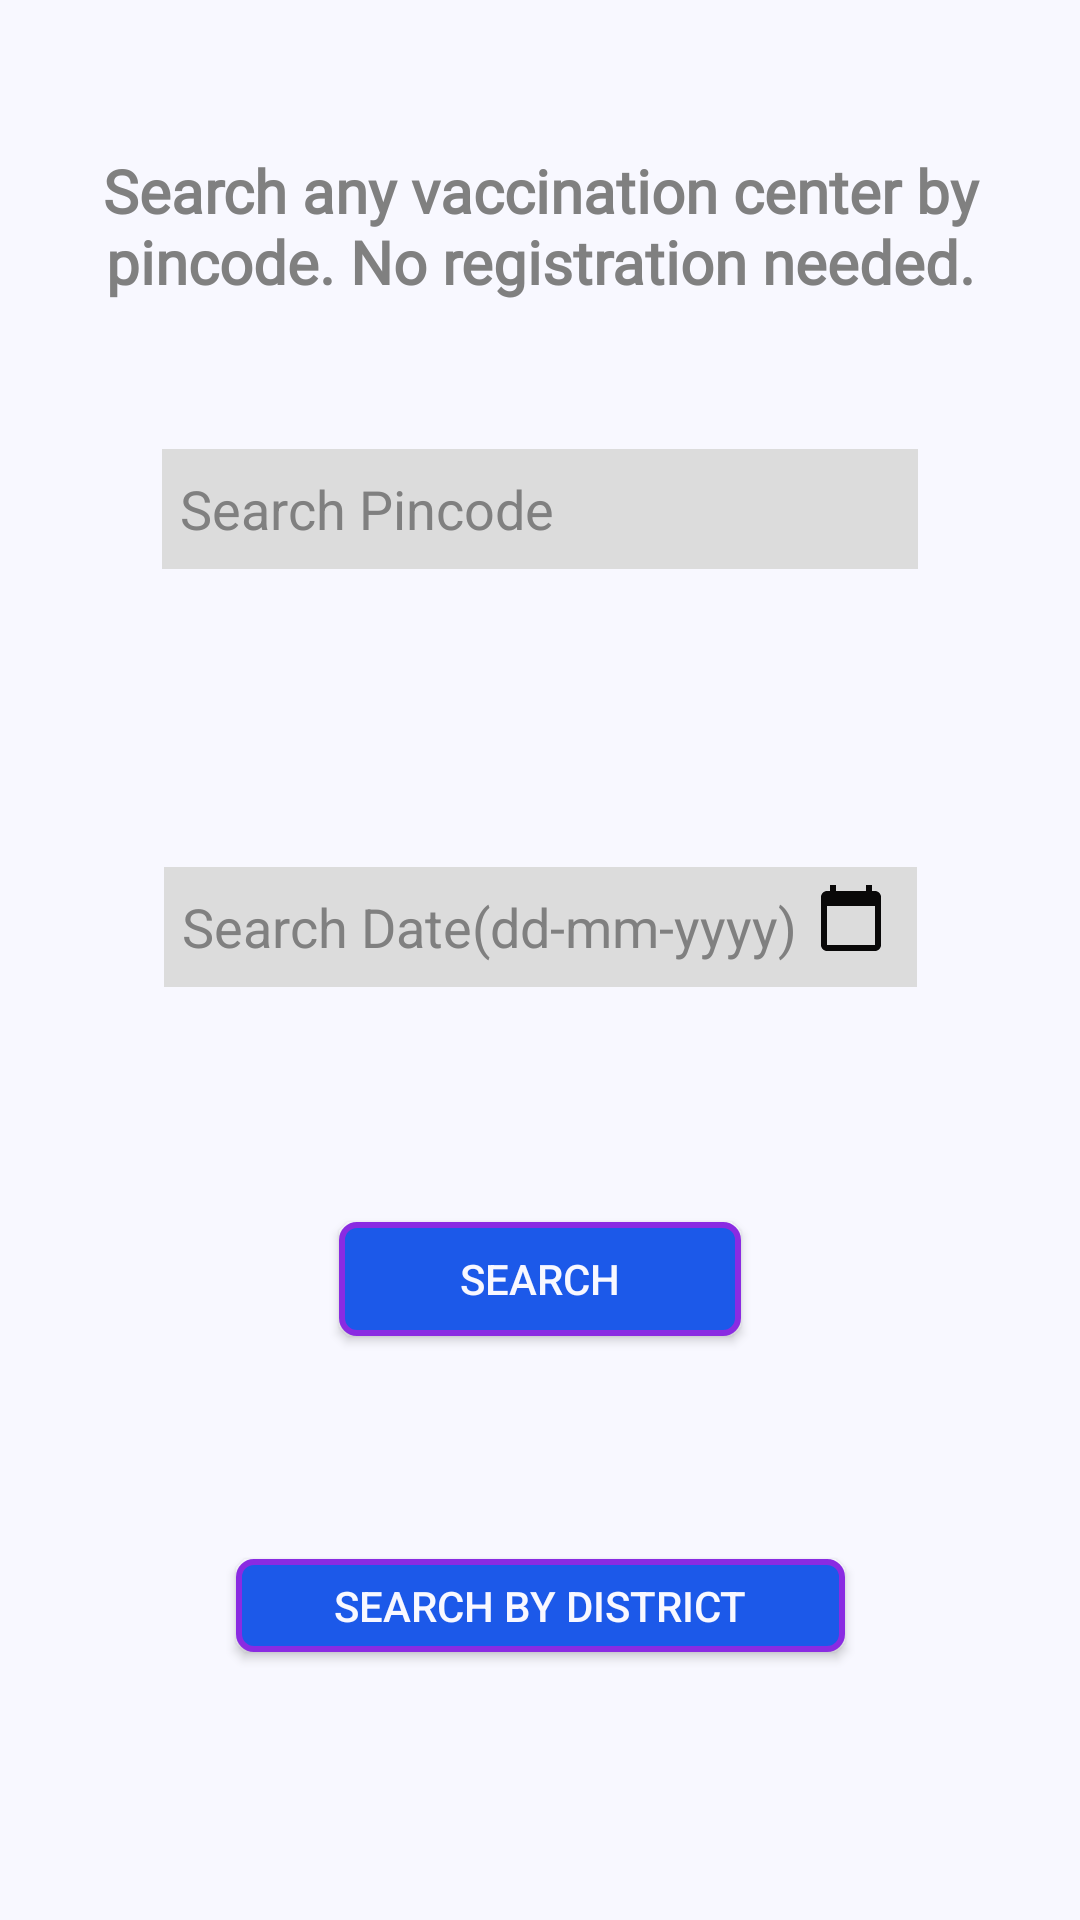

Android layout source for this screen:
<!-- AndroidManifest.xml: application theme Theme.DemoList -->
<!-- res/layout/activity_search.xml -->
<?xml version="1.0" encoding="utf-8"?>
<androidx.constraintlayout.widget.ConstraintLayout xmlns:android="http://schemas.android.com/apk/res/android"
    xmlns:app="http://schemas.android.com/apk/res-auto"
    xmlns:tools="http://schemas.android.com/tools"
    android:layout_width="match_parent"
    android:layout_height="match_parent"
    tools:context=".SearchActivity"
    android:background="@color/ghost_white">

    <EditText
        android:id="@+id/pin"
        android:layout_width="wrap_content"
        android:layout_height="40dp"
        android:ems="12"
        android:textColorHint="@color/gray"
        android:hint="Search Pincode"
        android:inputType="number"
        android:background="#dcdcdc"
        android:padding="6dp"
        app:layout_constraintBottom_toBottomOf="parent"
        app:layout_constraintEnd_toEndOf="parent"
        android:textColor="@color/black"
        app:layout_constraintStart_toStartOf="parent"
        app:layout_constraintTop_toBottomOf="@+id/textView"
        app:layout_constraintVertical_bias="0.08" />

    <TextView
        android:id="@+id/textView"
        android:layout_width="wrap_content"
        android:layout_height="wrap_content"
        android:fontFamily="@font/poppins_semibold"
        android:hint="Search any vaccination center by pincode. No registration needed."
        android:textSize="20sp"
        android:gravity="center_horizontal"
        android:textStyle="bold"
        android:padding="10dp"
        android:textColorHint="@color/gray"
        app:layout_constraintBottom_toBottomOf="parent"
        app:layout_constraintEnd_toEndOf="parent"
        app:layout_constraintStart_toStartOf="parent"
        app:layout_constraintTop_toTopOf="parent"
        app:layout_constraintVertical_bias="0.07" />

    <Button
        android:id="@+id/button"
        android:layout_width="134dp"
        android:layout_height="38dp"
        android:layout_marginBottom="140dp"
        android:background="@drawable/button"
        android:onClick="searchButtonClick"
        android:text="SEARCH"
        android:textColor="@color/ghost_white"
        app:layout_constraintBottom_toBottomOf="parent"
        app:layout_constraintEnd_toEndOf="parent"
        app:layout_constraintStart_toStartOf="parent"
        app:layout_constraintTop_toBottomOf="@+id/date"
        app:layout_constraintVertical_bias="0.59" />

    <Button
        android:id="@+id/districtbutton"
        android:layout_width="203dp"
        android:layout_height="31dp"
        android:background="@drawable/button"
        android:onClick="districtButtonClick"
        android:text="Search By District"
        android:textColor="@color/ghost_white"
        app:layout_constraintBottom_toBottomOf="parent"
        app:layout_constraintEnd_toEndOf="parent"
        app:layout_constraintStart_toStartOf="parent"
        app:layout_constraintTop_toBottomOf="@+id/button"
        app:layout_constraintVertical_bias="0.454" />

    <TextView
        android:id="@+id/date"
        android:layout_width="251dp"
        android:layout_height="40dp"
        android:ems="12"
        android:gravity="center_vertical"
        android:textSize="18sp"
        android:hint="Search Date(dd-mm-yyyy)"
        android:inputType="date"
        android:textColorHint="@color/gray"
        android:textColor="@color/black"
        android:background="#dcdcdc"
        android:padding="6dp"
        app:layout_constraintBottom_toBottomOf="parent"
        app:layout_constraintEnd_toEndOf="parent"
        app:layout_constraintStart_toStartOf="parent"
        app:layout_constraintTop_toBottomOf="@+id/pin"
        app:layout_constraintVertical_bias="0.242" />

    <ImageButton
        android:id="@+id/calender"
        android:layout_width="30dp"
        android:layout_height="30dp"
        android:layout_marginBottom="8dp"
android:background="#dcdcdc"
        app:layout_constraintBottom_toBottomOf="@+id/date"
        app:layout_constraintEnd_toEndOf="@+id/date"
        app:layout_constraintHorizontal_bias="0.968"
        app:layout_constraintStart_toStartOf="@+id/date"
        app:srcCompat="@drawable/ic_baseline_calendar_today_241"
        tools:ignore="VectorDrawableCompat" />
</androidx.constraintlayout.widget.ConstraintLayout>
<!-- resources referenced by this layout -->
<resources>
  <color name="black">#FF000000</color>
  <color name="ghost_white">#F8F8FF</color>
  <color name="gray">#808080</color>
  <!-- drawable button (drawable) -->
  <?xml version="1.0" encoding="utf-8"?>
  <selector xmlns:android="http://schemas.android.com/apk/res/android">
      <item>
          <shape android:shape="rectangle">
              <solid android:color="#1c59e9"/>
              <corners android:radius="5dp"/>
              <stroke android:color="@color/blue_violet" android:width="2dp"/>
          </shape>
      </item>
  </selector>
  <!-- drawable ic_baseline_calendar_today_241 (drawable) -->
  <vector android:height="24dp" android:tint="#090808"
      android:viewportHeight="24" android:viewportWidth="24"
      android:width="24dp" xmlns:android="http://schemas.android.com/apk/res/android">
      <path android:fillColor="@android:color/white" android:pathData="M20,3h-1L19,1h-2v2L7,3L7,1L5,1v2L4,3c-1.1,0 -2,0.9 -2,2v16c0,1.1 0.9,2 2,2h16c1.1,0 2,-0.9 2,-2L22,5c0,-1.1 -0.9,-2 -2,-2zM20,21L4,21L4,8h16v13z"/>
  </vector>
  <style name="Theme.DemoList" parent="Theme.AppCompat.DayNight.DarkActionBar">
          
          <item name="colorPrimary">#27285c</item>
          <item name="colorPrimaryVariant">@color/purple_700</item>
          <item name="colorOnPrimary">@color/blue</item>
          
          <item name="colorSecondary">@color/teal_200</item>
          <item name="colorSecondaryVariant">@color/teal_700</item>
          <item name="colorOnSecondary">@color/black</item>
          
          <item name="android:statusBarColor" tools:targetApi="l">?attr/colorPrimaryVariant</item>
          
      </style>
  <color name="blue_violet">#8A2BE2</color>
  <color name="purple_700">#FF3700B3</color>
  <color name="blue">#0000FF</color>
  <color name="teal_200">#FF03DAC5</color>
  <color name="teal_700">#FF018786</color>
</resources>
